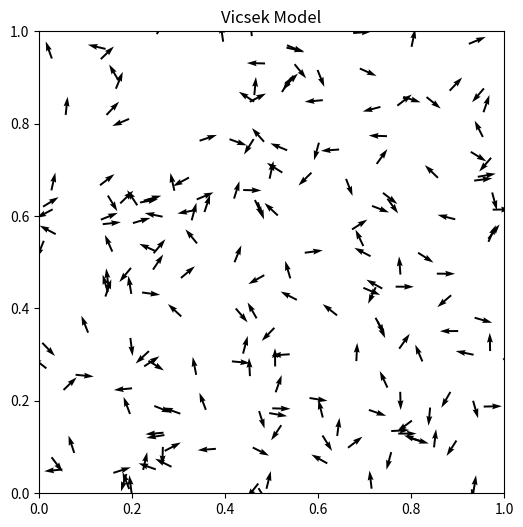

The matplotlib source for this figure:
import numpy as np
import matplotlib.pyplot as plt
from matplotlib.animation import FuncAnimation
import time
import math

class VicsekModel:

    n = 200
    d = 0.01
    v = 0.01
    dt = 1
    eta = 0.1
    r = np.random.random((n, 2))
    theta = np.random.random(n)
    counter = 0

    x = r[:, 0]
    y = r[:, 1]
    u = np.cos(2 * np.pi * theta)
    vv = np.sin(2 * np.pi * theta)

    plt.rcParams['animation.embed_limit'] = 300

    fig, ax = plt.subplots(figsize=(6, 6))

    q = ax.quiver(x, y, u, vv, angles='xy')
    ax.set_xlim(0, 1)
    ax.set_ylim(0, 1)
    ax.set_title("Vicsek Model")

    def update_model(self):

        for i in range(self.n):
            sum_sin = 0
            sum_cos = 0
            neighbours = 0

            for j in range(self.n):
                if i != j:
                    if self.distance(self.r[i], self.r[j]) < self.d:
                        theta_j = 2 * np.pi * self.theta[j]
                        sum_sin = sum_sin + np.sin(theta_j)
                        sum_cos = sum_cos + np.cos(theta_j)
                        neighbours = neighbours + 1

            if neighbours > 0:
                avg_theta = np.arctan2(sum_sin / neighbours, sum_cos / neighbours)
                self.theta[i] = (avg_theta / (2 * np.pi)) + self.eta * (np.random.rand() - 0.5)

            dx = self.v * self.dt * np.cos(2 * np.pi * self.theta[i])
            dy = self.v * self.dt * np.sin(2 * np.pi * self.theta[i])

            self.r[i, 0] = self.r[i, 0] + dx
            self.r[i, 1] = self.r[i, 1] + dy

            if self.r[i, 0] > 1:
                self.r[i, 0] = 0
            if self.r[i, 1] > 1:
                self.r[i, 1] = 0
            if self.r[i, 0] < 0:
                self.r[i, 0] = 1
            if self.r[i, 1] < 0:
                self.r[i, 1] = 1

            self.counter = self.counter + 1

    def distance(self, p1, p2):
        return np.sqrt(((p1 - p2) ** 2).sum())

    def animate(self, frame):

        self.update_model()

        x = []
        y = []
        u = []
        vv = []

        for i in range(self.n):
            x.append(self.r[i, 0])
            y.append(self.r[i, 1])
            u.append(np.cos(2 * np.pi * self.theta[i]))
            vv.append(np.sin(2 * np.pi * self.theta[i]))

        self.q.set_offsets(np.c_[x, y])
        self.q.set_UVC(u, vv)

        print("frame", frame, "counter", self.counter)

        return self.q,

if __name__ == "__main__":

    vicsek_model = VicsekModel()
    ani = FuncAnimation(vicsek_model.fig, vicsek_model.animate, frames=200, interval=50, blit=True)
    plt.show()
